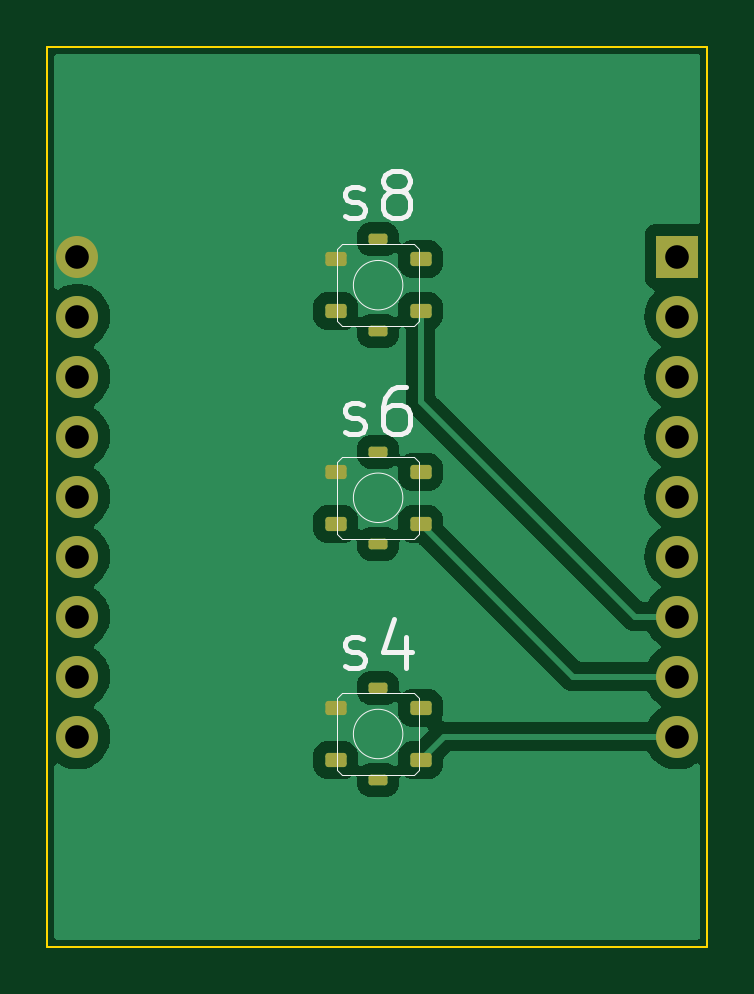
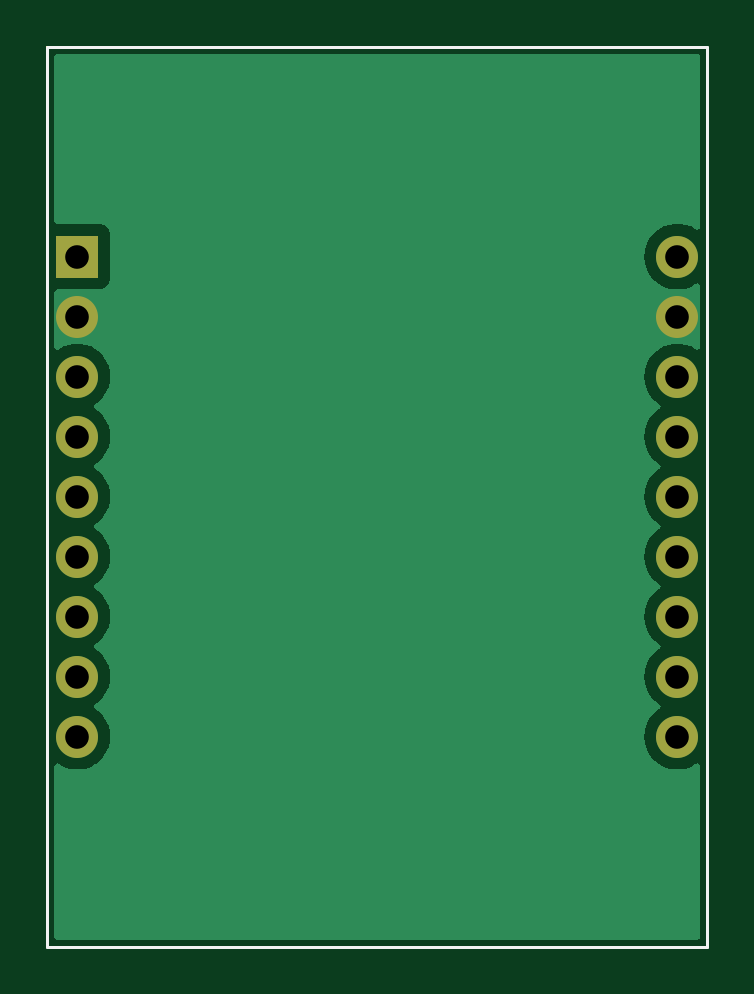
Circuit board: 11 layer files. Board 27.9 x 38.1 mm.
- bottom_copper: Rapid Remote-B_Cu.gbr (12478 bytes)
- bottom_mask: Rapid Remote-B_Mask.gbr (947 bytes)
- paste: Rapid Remote-B_Paste.gbr (465 bytes)
- bottom_silk: Rapid Remote-B_Silkscreen.gbr (1303 bytes)
- outline: Rapid Remote-Edge_Cuts.gbr (575 bytes)
- top_copper: Rapid Remote-F_Cu.gbr (35423 bytes)
- top_mask: Rapid Remote-F_Mask.gbr (2189 bytes)
- paste: Rapid Remote-F_Paste.gbr (1707 bytes)
- top_silk: Rapid Remote-F_Silkscreen.gbr (6496 bytes)
- drill: Rapid Remote-NPTH.drl (268 bytes)
- drill: Rapid Remote-PTH.drl (523 bytes)

=== bottom_copper: Rapid Remote-B_Cu.gbr (12478 bytes, source omitted) ===
=== bottom_mask: Rapid Remote-B_Mask.gbr ===
%TF.GenerationSoftware,KiCad,Pcbnew,7.0.5*%
%TF.CreationDate,2023-06-25T17:37:25+01:00*%
%TF.ProjectId,Rapid Remote,52617069-6420-4526-956d-6f74652e6b69,rev?*%
%TF.SameCoordinates,PX815a420PY6eb35b0*%
%TF.FileFunction,Soldermask,Bot*%
%TF.FilePolarity,Negative*%
%FSLAX46Y46*%
G04 Gerber Fmt 4.6, Leading zero omitted, Abs format (unit mm)*
G04 Created by KiCad (PCBNEW 7.0.5) date 2023-06-25 17:37:25*
%MOMM*%
%LPD*%
G01*
G04 APERTURE LIST*
%ADD10R,1.778000X1.778000*%
%ADD11C,1.778000*%
G04 APERTURE END LIST*
D10*
%TO.C,U1*%
X26670000Y29210000D03*
D11*
X26670000Y26670000D03*
X26670000Y24130000D03*
X26670000Y21590000D03*
X26670000Y19050000D03*
X26670000Y16510000D03*
X26670000Y13970000D03*
X26670000Y11430000D03*
X26670000Y8890000D03*
X1270000Y8890000D03*
X1270000Y11430000D03*
X1270000Y13970000D03*
X1270000Y16510000D03*
X1270000Y19050000D03*
X1270000Y21590000D03*
X1270000Y24130000D03*
X1270000Y26670000D03*
X1270000Y29210000D03*
%TD*%
M02*

=== paste: Rapid Remote-B_Paste.gbr ===
%TF.GenerationSoftware,KiCad,Pcbnew,7.0.5*%
%TF.CreationDate,2023-06-25T17:37:25+01:00*%
%TF.ProjectId,Rapid Remote,52617069-6420-4526-956d-6f74652e6b69,rev?*%
%TF.SameCoordinates,PX815a420PY6eb35b0*%
%TF.FileFunction,Paste,Bot*%
%TF.FilePolarity,Positive*%
%FSLAX46Y46*%
G04 Gerber Fmt 4.6, Leading zero omitted, Abs format (unit mm)*
G04 Created by KiCad (PCBNEW 7.0.5) date 2023-06-25 17:37:25*
%MOMM*%
%LPD*%
G01*
G04 APERTURE LIST*
G04 APERTURE END LIST*
M02*

=== bottom_silk: Rapid Remote-B_Silkscreen.gbr ===
%TF.GenerationSoftware,KiCad,Pcbnew,7.0.5*%
%TF.CreationDate,2023-06-25T17:37:25+01:00*%
%TF.ProjectId,Rapid Remote,52617069-6420-4526-956d-6f74652e6b69,rev?*%
%TF.SameCoordinates,PX815a420PY6eb35b0*%
%TF.FileFunction,Legend,Bot*%
%TF.FilePolarity,Positive*%
%FSLAX46Y46*%
G04 Gerber Fmt 4.6, Leading zero omitted, Abs format (unit mm)*
G04 Created by KiCad (PCBNEW 7.0.5) date 2023-06-25 17:37:25*
%MOMM*%
%LPD*%
G01*
G04 APERTURE LIST*
%ADD10C,0.150000*%
%ADD11C,0.120000*%
G04 APERTURE END LIST*
D10*
%TO.C,U1*%
X30479904Y43193181D02*
X30479904Y42383658D01*
X30479904Y42383658D02*
X30432285Y42288420D01*
X30432285Y42288420D02*
X30384666Y42240800D01*
X30384666Y42240800D02*
X30289428Y42193181D01*
X30289428Y42193181D02*
X30098952Y42193181D01*
X30098952Y42193181D02*
X30003714Y42240800D01*
X30003714Y42240800D02*
X29956095Y42288420D01*
X29956095Y42288420D02*
X29908476Y42383658D01*
X29908476Y42383658D02*
X29908476Y43193181D01*
X28908476Y42193181D02*
X29479904Y42193181D01*
X29194190Y42193181D02*
X29194190Y43193181D01*
X29194190Y43193181D02*
X29289428Y43050324D01*
X29289428Y43050324D02*
X29384666Y42955086D01*
X29384666Y42955086D02*
X29479904Y42907467D01*
D11*
X27940000Y38100000D02*
X0Y38100000D01*
X0Y38100000D02*
X0Y0D01*
X0Y0D02*
X27940000Y0D01*
X27940000Y0D02*
X27940000Y38100000D01*
%TD*%
M02*

=== outline: Rapid Remote-Edge_Cuts.gbr ===
%TF.GenerationSoftware,KiCad,Pcbnew,7.0.5*%
%TF.CreationDate,2023-06-25T17:37:25+01:00*%
%TF.ProjectId,Rapid Remote,52617069-6420-4526-956d-6f74652e6b69,rev?*%
%TF.SameCoordinates,PX815a420PY6eb35b0*%
%TF.FileFunction,Profile,NP*%
%FSLAX46Y46*%
G04 Gerber Fmt 4.6, Leading zero omitted, Abs format (unit mm)*
G04 Created by KiCad (PCBNEW 7.0.5) date 2023-06-25 17:37:25*
%MOMM*%
%LPD*%
G01*
G04 APERTURE LIST*
%TA.AperFunction,Profile*%
%ADD10C,0.100000*%
%TD*%
G04 APERTURE END LIST*
D10*
X0Y38100000D02*
X27940000Y38100000D01*
X27940000Y0D01*
X0Y0D01*
X0Y38100000D01*
M02*

=== top_copper: Rapid Remote-F_Cu.gbr (35423 bytes, source omitted) ===
=== top_mask: Rapid Remote-F_Mask.gbr (2189 bytes, source withheld) ===
=== paste: Rapid Remote-F_Paste.gbr (1707 bytes, source withheld) ===
=== top_silk: Rapid Remote-F_Silkscreen.gbr ===
%TF.GenerationSoftware,KiCad,Pcbnew,7.0.5*%
%TF.CreationDate,2023-06-25T17:37:25+01:00*%
%TF.ProjectId,Rapid Remote,52617069-6420-4526-956d-6f74652e6b69,rev?*%
%TF.SameCoordinates,PX815a420PY6eb35b0*%
%TF.FileFunction,Legend,Top*%
%TF.FilePolarity,Positive*%
%FSLAX46Y46*%
G04 Gerber Fmt 4.6, Leading zero omitted, Abs format (unit mm)*
G04 Created by KiCad (PCBNEW 7.0.5) date 2023-06-25 17:37:25*
%MOMM*%
%LPD*%
G01*
G04 APERTURE LIST*
%ADD10C,0.200000*%
%ADD11C,0.050000*%
G04 APERTURE END LIST*
D10*
%TO.C,s8*%
X12589047Y30930400D02*
X12779523Y30835162D01*
X12779523Y30835162D02*
X13160475Y30835162D01*
X13160475Y30835162D02*
X13350952Y30930400D01*
X13350952Y30930400D02*
X13446190Y31120877D01*
X13446190Y31120877D02*
X13446190Y31216115D01*
X13446190Y31216115D02*
X13350952Y31406591D01*
X13350952Y31406591D02*
X13160475Y31501829D01*
X13160475Y31501829D02*
X12874761Y31501829D01*
X12874761Y31501829D02*
X12684285Y31597067D01*
X12684285Y31597067D02*
X12589047Y31787543D01*
X12589047Y31787543D02*
X12589047Y31882781D01*
X12589047Y31882781D02*
X12684285Y32073258D01*
X12684285Y32073258D02*
X12874761Y32168496D01*
X12874761Y32168496D02*
X13160475Y32168496D01*
X13160475Y32168496D02*
X13350952Y32073258D01*
X14589047Y31978020D02*
X14398571Y32073258D01*
X14398571Y32073258D02*
X14303333Y32168496D01*
X14303333Y32168496D02*
X14208095Y32358972D01*
X14208095Y32358972D02*
X14208095Y32454210D01*
X14208095Y32454210D02*
X14303333Y32644686D01*
X14303333Y32644686D02*
X14398571Y32739924D01*
X14398571Y32739924D02*
X14589047Y32835162D01*
X14589047Y32835162D02*
X14970000Y32835162D01*
X14970000Y32835162D02*
X15160476Y32739924D01*
X15160476Y32739924D02*
X15255714Y32644686D01*
X15255714Y32644686D02*
X15350952Y32454210D01*
X15350952Y32454210D02*
X15350952Y32358972D01*
X15350952Y32358972D02*
X15255714Y32168496D01*
X15255714Y32168496D02*
X15160476Y32073258D01*
X15160476Y32073258D02*
X14970000Y31978020D01*
X14970000Y31978020D02*
X14589047Y31978020D01*
X14589047Y31978020D02*
X14398571Y31882781D01*
X14398571Y31882781D02*
X14303333Y31787543D01*
X14303333Y31787543D02*
X14208095Y31597067D01*
X14208095Y31597067D02*
X14208095Y31216115D01*
X14208095Y31216115D02*
X14303333Y31025639D01*
X14303333Y31025639D02*
X14398571Y30930400D01*
X14398571Y30930400D02*
X14589047Y30835162D01*
X14589047Y30835162D02*
X14970000Y30835162D01*
X14970000Y30835162D02*
X15160476Y30930400D01*
X15160476Y30930400D02*
X15255714Y31025639D01*
X15255714Y31025639D02*
X15350952Y31216115D01*
X15350952Y31216115D02*
X15350952Y31597067D01*
X15350952Y31597067D02*
X15255714Y31787543D01*
X15255714Y31787543D02*
X15160476Y31882781D01*
X15160476Y31882781D02*
X14970000Y31978020D01*
%TO.C,s6*%
X12589047Y21786400D02*
X12779523Y21691162D01*
X12779523Y21691162D02*
X13160475Y21691162D01*
X13160475Y21691162D02*
X13350952Y21786400D01*
X13350952Y21786400D02*
X13446190Y21976877D01*
X13446190Y21976877D02*
X13446190Y22072115D01*
X13446190Y22072115D02*
X13350952Y22262591D01*
X13350952Y22262591D02*
X13160475Y22357829D01*
X13160475Y22357829D02*
X12874761Y22357829D01*
X12874761Y22357829D02*
X12684285Y22453067D01*
X12684285Y22453067D02*
X12589047Y22643543D01*
X12589047Y22643543D02*
X12589047Y22738781D01*
X12589047Y22738781D02*
X12684285Y22929258D01*
X12684285Y22929258D02*
X12874761Y23024496D01*
X12874761Y23024496D02*
X13160475Y23024496D01*
X13160475Y23024496D02*
X13350952Y22929258D01*
X15160476Y23691162D02*
X14779523Y23691162D01*
X14779523Y23691162D02*
X14589047Y23595924D01*
X14589047Y23595924D02*
X14493809Y23500686D01*
X14493809Y23500686D02*
X14303333Y23214972D01*
X14303333Y23214972D02*
X14208095Y22834020D01*
X14208095Y22834020D02*
X14208095Y22072115D01*
X14208095Y22072115D02*
X14303333Y21881639D01*
X14303333Y21881639D02*
X14398571Y21786400D01*
X14398571Y21786400D02*
X14589047Y21691162D01*
X14589047Y21691162D02*
X14970000Y21691162D01*
X14970000Y21691162D02*
X15160476Y21786400D01*
X15160476Y21786400D02*
X15255714Y21881639D01*
X15255714Y21881639D02*
X15350952Y22072115D01*
X15350952Y22072115D02*
X15350952Y22548305D01*
X15350952Y22548305D02*
X15255714Y22738781D01*
X15255714Y22738781D02*
X15160476Y22834020D01*
X15160476Y22834020D02*
X14970000Y22929258D01*
X14970000Y22929258D02*
X14589047Y22929258D01*
X14589047Y22929258D02*
X14398571Y22834020D01*
X14398571Y22834020D02*
X14303333Y22738781D01*
X14303333Y22738781D02*
X14208095Y22548305D01*
%TO.C,s4*%
X12589047Y11880400D02*
X12779523Y11785162D01*
X12779523Y11785162D02*
X13160475Y11785162D01*
X13160475Y11785162D02*
X13350952Y11880400D01*
X13350952Y11880400D02*
X13446190Y12070877D01*
X13446190Y12070877D02*
X13446190Y12166115D01*
X13446190Y12166115D02*
X13350952Y12356591D01*
X13350952Y12356591D02*
X13160475Y12451829D01*
X13160475Y12451829D02*
X12874761Y12451829D01*
X12874761Y12451829D02*
X12684285Y12547067D01*
X12684285Y12547067D02*
X12589047Y12737543D01*
X12589047Y12737543D02*
X12589047Y12832781D01*
X12589047Y12832781D02*
X12684285Y13023258D01*
X12684285Y13023258D02*
X12874761Y13118496D01*
X12874761Y13118496D02*
X13160475Y13118496D01*
X13160475Y13118496D02*
X13350952Y13023258D01*
X15160476Y13118496D02*
X15160476Y11785162D01*
X14684285Y13880400D02*
X14208095Y12451829D01*
X14208095Y12451829D02*
X15446190Y12451829D01*
D11*
%TO.C,s8*%
X15047268Y28000000D02*
G75*
G03*
X15047268Y28000000I-1047268J0D01*
G01*
X15730000Y26470000D02*
X15530000Y26270000D01*
X15730000Y29530000D02*
X15730000Y26470000D01*
X15530000Y26270000D02*
X12470000Y26270000D01*
X15530000Y29730000D02*
X15730000Y29530000D01*
X12470000Y26270000D02*
X12270000Y26470000D01*
X12470000Y29730000D02*
X15530000Y29730000D01*
X12270000Y26470000D02*
X12270000Y29530000D01*
X12270000Y29530000D02*
X12470000Y29730000D01*
%TO.C,s6*%
X12270000Y20530000D02*
X12470000Y20730000D01*
X12270000Y17470000D02*
X12270000Y20530000D01*
X12470000Y20730000D02*
X15530000Y20730000D01*
X12470000Y17270000D02*
X12270000Y17470000D01*
X15530000Y20730000D02*
X15730000Y20530000D01*
X15530000Y17270000D02*
X12470000Y17270000D01*
X15730000Y20530000D02*
X15730000Y17470000D01*
X15730000Y17470000D02*
X15530000Y17270000D01*
X15047268Y19000000D02*
G75*
G03*
X15047268Y19000000I-1047268J0D01*
G01*
%TO.C,s4*%
X12270000Y10530000D02*
X12470000Y10730000D01*
X12270000Y7470000D02*
X12270000Y10530000D01*
X12470000Y10730000D02*
X15530000Y10730000D01*
X12470000Y7270000D02*
X12270000Y7470000D01*
X15530000Y10730000D02*
X15730000Y10530000D01*
X15530000Y7270000D02*
X12470000Y7270000D01*
X15730000Y10530000D02*
X15730000Y7470000D01*
X15730000Y7470000D02*
X15530000Y7270000D01*
X15047268Y9000000D02*
G75*
G03*
X15047268Y9000000I-1047268J0D01*
G01*
%TD*%
M02*

=== drill: Rapid Remote-NPTH.drl ===
M48
; DRILL file {KiCad 7.0.5} date Sun Jun 25 17:37:15 2023
; FORMAT={-:-/ absolute / inch / decimal}
; #@! TF.CreationDate,2023-06-25T17:37:15+01:00
; #@! TF.GenerationSoftware,Kicad,Pcbnew,7.0.5
; #@! TF.FileFunction,NonPlated,1,2,NPTH
FMAT,2
INCH
%
G90
G05
T0
M30

=== drill: Rapid Remote-PTH.drl ===
M48
; DRILL file {KiCad 7.0.5} date Sun Jun 25 17:37:15 2023
; FORMAT={-:-/ absolute / inch / decimal}
; #@! TF.CreationDate,2023-06-25T17:37:15+01:00
; #@! TF.GenerationSoftware,Kicad,Pcbnew,7.0.5
; #@! TF.FileFunction,Plated,1,2,PTH
FMAT,2
INCH
; #@! TA.AperFunction,Plated,PTH,ComponentDrill
T1C0.0394
%
G90
G05
T1
X0.05Y1.15
X0.05Y1.05
X0.05Y0.95
X0.05Y0.85
X0.05Y0.75
X0.05Y0.65
X0.05Y0.55
X0.05Y0.45
X0.05Y0.35
X1.05Y1.15
X1.05Y1.05
X1.05Y0.95
X1.05Y0.85
X1.05Y0.75
X1.05Y0.65
X1.05Y0.55
X1.05Y0.45
X1.05Y0.35
T0
M30
